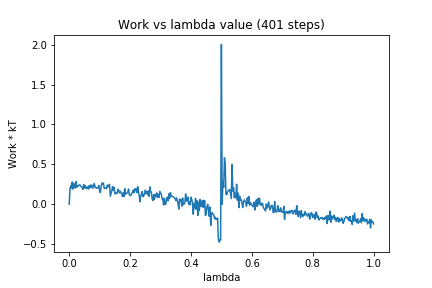

Values plotted in this chart, from the file beside it:
0, 0.0
1, 0.1893
2, 0.2309
3, 0.2009
4, 0.279
5, 0.1884
6, 0.2618
7, 0.2129
8, 0.2037
9, 0.2838
10, 0.2118
11, 0.2323
12, 0.2293
13, 0.2394
14, 0.2425
15, 0.2289
16, 0.2194
17, 0.2078
18, 0.1856
19, 0.2463
20, 0.2016
21, 0.2351
22, 0.1973
23, 0.2003
24, 0.2177
25, 0.1902
26, 0.2302
27, 0.2016
28, 0.2408
29, 0.2144
30, 0.2374
31, 0.201
32, 0.2368
33, 0.2582
34, 0.2087
35, 0.2101
36, 0.202
37, 0.2
38, 0.2095
39, 0.2347
40, 0.1635
41, 0.1456
42, 0.222
43, 0.2668
44, 0.2501
45, 0.2641
46, 0.1988
47, 0.1998
48, 0.2046
49, 0.1935
50, 0.239
51, 0.2169
52, 0.2346
53, 0.2475
54, 0.099
55, 0.1343
56, 0.1701
57, 0.2216
58, 0.1756
59, 0.2108
60, 0.1275
... 340 more rows
